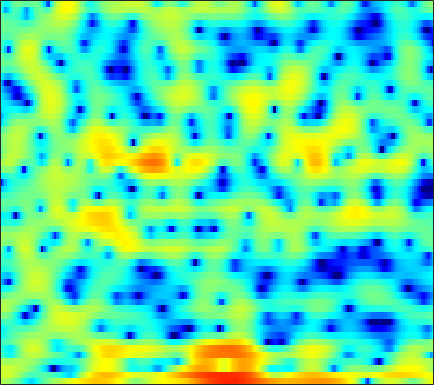

The data file committed next to this chart (first rows):
2.15, 2.0181, 1.782, 1.4594, 1.1524, 0.62448, -0.013048, -0.62842, -1.5773, -2.6507, -4.0097, -5.0748, -6.5048, -7.5845, -7.914, -7.4385, -6.2448, -5.1955, -3.8618, -2.6498, -1.5787, -0.90118, -0.101, 0.6055
3.441, 3.692, 3.845, 3.807, 3.661, 3.322, 2.801, 2.311, 1.533, 0.6311, -0.3483, -1.087, -1.95, -2.578, -2.822, -2.901, -2.782, -2.629, -2.437, -2.282, -2.23, -2.276, -2.434, -2.664
3.637, 3.72, 3.752, 3.715, 3.635, 3.462, 3.218, 2.99, 2.634, 2.223, 1.751, 1.365, 0.8146, 0.2137, -0.2893, -1.01, -1.873, -2.641, -3.825, -5.302, -7.226, -9.084, -12.44, -17.97
1.849, 1.765, 1.68, 1.631, 1.617, 1.639, 1.69, 1.741, 1.809, 1.852, 1.843, 1.792, 1.671, 1.455, 1.235, 0.8469, 0.358, -0.08446, -0.7728, -1.534, -2.372, -3.01, -3.782, -4.428
-2.929, -3.624, -4.696, -5.724, -6.076, -5.587, -4.204, -2.948, -1.337, 0.04013, 1.114, 1.745, 2.375, 2.784, 2.948, 3.007, 2.909, 2.732, 2.376, 1.923, 1.375, 0.9246, 0.3068, -0.3147
-4.094, -4.571, -5.527, -6.64, -7.182, -6.717, -4.978, -3.384, -1.401, 0.2698, 1.601, 2.386, 3.177, 3.712, 3.952, 4.052, 3.921, 3.674, 3.13, 2.341, 1.293, 0.3291, -1.221, -3.082
-3.595, -3.264, -2.832, -2.369, -2.001, -1.437, -0.796, -0.2804, 0.4181, 1.097, 1.719, 2.123, 2.567, 2.876, 3.006, 3.045, 2.915, 2.697, 2.235, 1.563, 0.6473, -0.2167, -1.622, -3.285
-6.062, -5.276, -4.342, -3.528, -2.981, -2.336, -1.761, -1.371, -0.891, -0.4459, -0.04708, 0.2266, 0.5609, 0.8412, 1.022, 1.213, 1.337, 1.387, 1.385, 1.311, 1.163, 1.023, 0.8076, 0.6025
-7.119, -6.081, -5.022, -4.261, -3.836, -3.436, -3.184, -3.066, -2.957, -2.867, -2.744, -2.605, -2.333, -1.973, -1.644, -1.148, -0.6314, -0.2424, 0.2588, 0.7236, 1.145, 1.433, 1.77, 2.067
-3.639, -3.313, -3.047, -3.021, -3.17, -3.587, -4.269, -4.962, -6.062, -7.284, -8.333, -8.747, -8.539, -7.582, -6.599, -5.217, -3.863, -2.894, -1.686, -0.5806, 0.4191, 1.1, 1.907, 2.599
0.2685, 0.1733, -0.1147, -0.6337, -1.197, -2.255, -3.723, -5.172, -7.763, -11.46, -17.11, -22.18, -18.83, -14.36, -12.22, -10.13, -8.246, -6.781, -4.769, -2.82, -1.058, 0.08837, 1.385, 2.426
2.538, 2.443, 2.185, 1.762, 1.322, 0.5511, -0.4475, -1.345, -2.726, -4.248, -5.816, -6.981, -8.559, -10.55, -12.82, -19.05, -28.68, -15.48, -8.732, -4.758, -2.032, -0.5025, 1.02, 2.088
1.604, 1.739, 1.831, 1.816, 1.732, 1.524, 1.209, 0.8978, 0.4156, -0.1687, -0.8103, -1.327, -2.058, -2.791, -3.279, -3.664, -3.564, -3.125, -2.159, -1.054, -0.04254, 0.5725, 1.161, 1.453
-2.005, -1.593, -1.133, -0.7425, -0.4722, -0.1212, 0.1945, 0.4115, 0.6617, 0.8545, 0.996, 1.059, 1.108, 1.138, 1.158, 1.201, 1.267, 1.34, 1.435, 1.492, 1.451, 1.329, 1, 0.4464
-6.247, -6.08, -5.856, -5.452, -4.931, -3.934, -2.744, -1.836, -0.6972, 0.3082, 1.143, 1.664, 2.23, 2.659, 2.893, 3.101, 3.196, 3.19, 3.071, 2.807, 2.381, 1.936, 1.148, 0.09246
-9.724, -11.26, -14.81, -20.58, -18.54, -11.75, -7.354, -4.983, -2.577, -0.7513, 0.6545, 1.499, 2.385, 3.038, 3.396, 3.712, 3.857, 3.854, 3.701, 3.377, 2.871, 2.362, 1.499, 0.4024
-7.688, -8.333, -9.163, -9.432, -8.941, -7.405, -5.44, -3.988, -2.233, -0.7451, 0.4835, 1.246, 2.066, 2.681, 3.019, 3.315, 3.443, 3.438, 3.303, 3.021, 2.588, 2.165, 1.469, 0.612
-4.8, -4.801, -4.695, -4.413, -4.051, -3.393, -2.569, -1.885, -0.96, -0.07417, 0.7181, 1.23, 1.781, 2.186, 2.392, 2.546, 2.571, 2.517, 2.361, 2.117, 1.796, 1.507, 1.051, 0.51
-3.407, -3.452, -3.424, -3.241, -2.946, -2.357, -1.597, -0.9773, -0.1524, 0.5936, 1.218, 1.571, 1.893, 2.035, 2.027, 1.891, 1.644, 1.414, 1.085, 0.7905, 0.5576, 0.4322, 0.2962, 0.1786
-2.834, -3.76, -5.111, -5.869, -5.579, -4.082, -2.182, -0.8543, 0.6174, 1.717, 2.446, 2.762, 2.891, 2.679, 2.3, 1.512, 0.4523, -0.468, -1.637, -2.406, -2.496, -2.167, -1.452, -0.7024
-1.189, -3.068, -6.799, -11.79, -10.97, -5.614, -1.852, 0.1094, 1.958, 3.173, 3.868, 4.099, 4.006, 3.442, 2.683, 1.136, -1.216, -3.773, -9.184, -23.76, -13.61, -8.489, -4.971, -2.938
1.268, 0.6776, 0.007158, -0.3106, -0.2296, 0.2816, 1.064, 1.703, 2.462, 3.038, 3.367, 3.425, 3.228, 2.702, 2.078, 0.9248, -0.588, -1.908, -3.721, -5.165, -5.9, -6.107, -6.354, -6.806
1.47, 1.262, 1.072, 1.005, 1.05, 1.207, 1.46, 1.684, 1.999, 2.271, 2.449, 2.496, 2.424, 2.189, 1.89, 1.335, 0.6163, -0.01344, -0.9388, -1.959, -3.128, -4.163, -5.985, -8.718
-0.756, -0.7883, -0.7727, -0.7386, -0.697, -0.5869, -0.3977, -0.2051, 0.1261, 0.5076, 0.8892, 1.146, 1.406, 1.532, 1.536, 1.42, 1.185, 0.9465, 0.5313, 0.03657, -0.5338, -1.008, -1.645, -2.235
-5.61, -4.96, -4.432, -4.342, -4.493, -4.867, -5.12, -4.981, -4.26, -3.13, -1.934, -1.146, -0.3085, 0.2535, 0.5211, 0.71, 0.7576, 0.753, 0.7263, 0.7296, 0.7812, 0.8458, 0.9762, 1.15
-7.691, -6.357, -5.689, -6.075, -7.131, -10.01, -16.58, -26.09, -12.88, -7.225, -4.053, -2.505, -1.215, -0.5322, -0.3488, -0.4318, -0.7599, -1.03, -1.148, -0.8102, -0.04724, 0.6794, 1.639, 2.487
-2.362, -2.311, -2.394, -2.776, -3.291, -4.154, -4.838, -4.873, -4.086, -2.753, -1.469, -0.7521, -0.2144, -0.223, -0.6512, -1.914, -4.243, -7.099, -12.79, -10.28, -4.532, -1.692, 0.9304, 2.677
-1.434, -1.5, -1.541, -1.576, -1.581, -1.555, -1.446, -1.304, -1.004, -0.6405, -0.3241, -0.1672, -0.1176, -0.3565, -0.7523, -1.614, -2.805, -3.795, -4.621, -4.046, -2.333, -0.8928, 0.7889, 2.069
-3.998, -3.884, -3.612, -3.253, -2.942, -2.522, -2.129, -1.846, -1.501, -1.194, -0.9281, -0.7782, -0.6368, -0.5824, -0.5896, -0.6367, -0.6877, -0.6736, -0.5158, -0.1729, 0.3537, 0.8239, 1.452, 1.996
-9.23, -8.467, -7.197, -5.938, -5.139, -4.242, -3.535, -3.103, -2.631, -2.245, -1.898, -1.645, -1.335, -1.016, -0.7762, -0.4544, -0.1192, 0.1467, 0.5296, 0.924, 1.336, 1.636, 2.012, 2.327
-18.9, -13.52, -9.557, -7.215, -6.048, -4.992, -4.34, -4.05, -3.804, -3.624, -3.41, -3.162, -2.704, -2.12, -1.637, -0.9788, -0.3286, 0.1316, 0.7007, 1.238, 1.717, 2.039, 2.412, 2.714
-6.462, -5.894, -4.955, -4.138, -3.723, -3.533, -3.772, -4.241, -5.212, -6.359, -7.134, -7.052, -5.952, -4.42, -3.295, -1.991, -0.9409, -0.2767, 0.4725, 1.132, 1.723, 2.132, 2.607, 2.986
-0.009947, 0.1211, 0.2797, 0.3189, 0.2045, -0.2735, -1.248, -2.435, -4.928, -9.241, -18.34, -18.92, -9.781, -5.736, -3.939, -2.457, -1.586, -1.163, -0.6871, -0.143, 0.58, 1.208, 2.034, 2.717
1.595, 2.126, 2.695, 2.998, 3.037, 2.799, 2.239, 1.592, 0.4775, -0.74, -1.728, -2.14, -2.142, -1.98, -1.997, -2.452, -3.537, -4.882, -7.016, -7.825, -5.548, -3.322, -0.8777, 0.801
-0.942, 0.4507, 1.768, 2.632, 3.016, 3.25, 3.193, 3.001, 2.595, 2.052, 1.442, 0.959, 0.2208, -0.6378, -1.435, -2.796, -4.696, -6.577, -9.644, -11.1, -8.504, -5.989, -3.303, -1.453
-1.356, -0.2465, 0.9447, 1.82, 2.287, 2.686, 2.841, 2.817, 2.615, 2.231, 1.672, 1.16, 0.3297, -0.6544, -1.474, -2.632, -3.795, -4.558, -5.226, -5.35, -4.843, -4.198, -3.139, -2.083
-0.2084, 0.4023, 1.171, 1.816, 2.216, 2.598, 2.809, 2.838, 2.697, 2.359, 1.806, 1.242, 0.3128, -0.8585, -1.887, -3.452, -5.08, -6.164, -7.072, -6.968, -5.986, -4.967, -3.588, -2.347
-0.2807, 0.2938, 1.032, 1.723, 2.168, 2.635, 2.934, 3.037, 3.003, 2.754, 2.284, 1.759, 0.7949, -0.5094, -1.795, -4.074, -7.408, -11.32, -23.62, -16.44, -9.143, -6.195, -3.588, -1.865
-3.009, -2.094, -0.8904, 0.1866, 0.861, 1.589, 2.099, 2.351, 2.516, 2.479, 2.244, 1.938, 1.343, 0.525, -0.2415, -1.463, -2.845, -3.838, -4.62, -4.34, -3.199, -2.149, -0.8866, 0.06114
-8.817, -6.691, -4.418, -2.728, -1.768, -0.7663, -0.06423, 0.2969, 0.6, 0.7444, 0.7662, 0.7278, 0.6251, 0.4757, 0.3732, 0.2345, 0.1507, 0.1577, 0.2789, 0.5778, 0.9775, 1.31, 1.7, 1.934
-10.71, -8.566, -6.43, -4.89, -4.043, -3.241, -2.745, -2.517, -2.386, -2.351, -2.337, -2.285, -2.08, -1.684, -1.261, -0.5726, 0.1919, 0.7633, 1.496, 2.15, 2.699, 3.019, 3.289, 3.358
-7.683, -7.108, -6.445, -6.006, -5.797, -5.753, -5.908, -6.138, -6.582, -7.212, -7.972, -8.497, -8.649, -7.578, -6.125, -3.857, -1.734, -0.349, 1.211, 2.425, 3.351, 3.846, 4.264, 4.411
-6.569, -6.81, -7.257, -7.891, -8.502, -9.437, -10.43, -11.16, -12.01, -12.96, -14.67, -17.28, -26.52, -19.66, -12.69, -7.189, -3.513, -1.432, 0.7285, 2.346, 3.496, 4.112, 4.638, 4.846
-7.09, -7.937, -9.265, -10.83, -12.29, -14.7, -17.95, -20.72, -21.41, -18.05, -15.2, -13.56, -11.63, -9.317, -7.322, -4.581, -2.085, -0.4607, 1.325, 2.711, 3.714, 4.247, 4.675, 4.804
-8.597, -10.13, -12.23, -13.98, -14.94, -16.25, -17.7, -18.72, -17.96, -14.81, -11.54, -9.389, -6.895, -4.7, -3.202, -1.379, 0.2319, 1.29, 2.461, 3.356, 4, 4.301, 4.475, 4.404
-9.78, -12.9, -19.58, -29.33, -21.16, -15.72, -12.87, -11.28, -9.409, -7.577, -5.724, -4.366, -2.688, -1.162, -0.1359, 1.061, 2.063, 2.673, 3.305, 3.725, 3.928, 3.939, 3.782, 3.436
-5.849, -7.34, -9.162, -10.01, -9.68, -8.382, -6.759, -5.553, -4.064, -2.681, -1.397, -0.5077, 0.5691, 1.495, 2.091, 2.729, 3.181, 3.39, 3.506, 3.428, 3.143, 2.815, 2.227, 1.485
-1.844, -2.37, -2.884, -3.089, -3.011, -2.588, -1.912, -1.3, -0.4219, 0.4629, 1.289, 1.837, 2.468, 2.942, 3.18, 3.334, 3.283, 3.116, 2.708, 2.095, 1.297, 0.5735, -0.5703, -1.924
-0.3944, -0.7636, -1.109, -1.205, -1.094, -0.691, -0.08168, 0.4651, 1.242, 1.991, 2.647, 3.044, 3.417, 3.579, 3.547, 3.285, 2.767, 2.205, 1.227, 0.0184, -1.342, -2.441, -3.981, -5.678
-0.9179, -1.706, -2.619, -3.042, -2.815, -1.874, -0.5437, 0.4885, 1.756, 2.801, 3.594, 4.02, 4.334, 4.353, 4.159, 3.598, 2.662, 1.675, -0.04328, -2.253, -4.884, -6.865, -8.651, -9.041
-2.699, -4.703, -9.049, -17.12, -14.31, -6.858, -2.68, -0.5431, 1.527, 2.993, 3.998, 4.497, 4.856, 4.874, 4.658, 4.045, 3.008, 1.905, -0.11, -2.98, -7.28, -12.29, -18.85, -11.92
-2.796, -3.752, -5.17, -6.022, -5.665, -4.06, -2.082, -0.721, 0.7778, 1.93, 2.768, 3.2, 3.539, 3.614, 3.496, 3.109, 2.446, 1.77, 0.633, -0.7176, -2.133, -3.04, -3.717, -3.654
-1.958, -2.083, -2.231, -2.237, -2.084, -1.676, -1.093, -0.6164, 0.009223, 0.5657, 1.02, 1.289, 1.539, 1.666, 1.682, 1.592, 1.388, 1.163, 0.7928, 0.3799, -0.01413, -0.2522, -0.4621, -0.5258
-1.168, -1.224, -1.298, -1.331, -1.329, -1.268, -1.175, -1.094, -0.9742, -0.8531, -0.7322, -0.6257, -0.4572, -0.2579, -0.09569, 0.1155, 0.3033, 0.4148, 0.5274, 0.6048, 0.6721, 0.7209, 0.7948, 0.882
-0.6324, -0.8931, -1.194, -1.421, -1.552, -1.712, -1.906, -2.089, -2.417, -2.809, -3.166, -3.327, -3.269, -2.868, -2.402, -1.686, -0.9965, -0.5351, -0.01597, 0.4099, 0.7696, 1.016, 1.341, 1.663
-1.048, -1.806, -2.534, -2.838, -2.826, -2.746, -2.815, -3.101, -3.934, -5.393, -7.515, -9.272, -10.08, -8.032, -6.035, -3.834, -2.265, -1.432, -0.673, -0.1773, 0.2017, 0.5058, 1.013, 1.657
-3.487, -6.589, -10.46, -8.744, -6.221, -3.912, -2.773, -2.577, -3.082, -4.565, -7.212, -9.883, -11.55, -8.217, -5.644, -3.256, -1.86, -1.354, -1.261, -1.729, -2.471, -2.824, -2.34, -0.7125
-2.222, -4.368, -6.459, -5.782, -4.267, -2.436, -1.301, -0.8648, -0.7336, -0.9874, -1.435, -1.73, -1.873, -1.649, -1.333, -0.9458, -0.8552, -1.103, -2.038, -4.014, -7.922, -14.15, -15.42, -5.836
